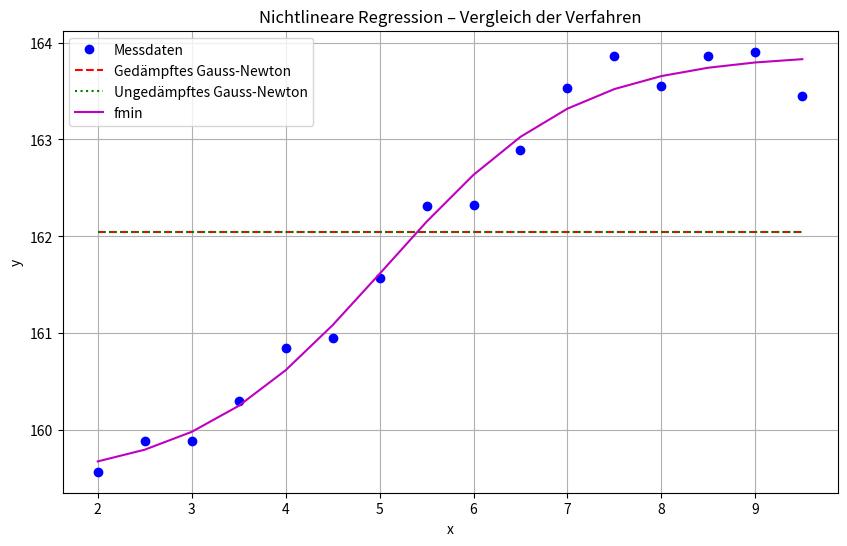

This figure's Python source:
import numpy as np
import matplotlib.pyplot as plt
from scipy.optimize import fmin

# Fehlerwarnungen aktivieren (für Debugging)
np.seterr(over='warn', divide='warn', invalid='warn')

x = np.array([2. , 2.5, 3. , 3.5, 4. , 4.5, 5. , 5.5, 6. , 6.5, 7. , 7.5, 8. , 8.5, 9. , 9.5])
y = np.array([159.57209984, 159.8851819 , 159.89378952, 160.30305273,
              160.84630757, 160.94703969, 161.56961845, 162.31468058,
              162.32140561, 162.88880047, 163.53234609, 163.85817086,
              163.55339958, 163.86393263, 163.90535931, 163.44385491])

# Ansatzfunktion – mit numerischer Stabilisierung
def f(x, lam):
    l0, l1, l2, l3 = lam
    exponent = np.power(10, np.clip(l2 + l3 * x, -20, 20))  # Clipping vermeidet Overflow
    return (l0 + l1 * exponent) / (1 + exponent)

# Fehlerfunktion (Summe der quadrierten Abweichungen)
def error(lam):
    return np.sum((f(x, lam) - y)**2)

# Gedämpftes Gauss-Newton-Verfahren
def gauss_newton_damped(lam0, max_iter=50, tol=1e-6, damping=0.5):
    lam = lam0.copy()
    for _ in range(max_iter):
        y_fit = f(x, lam)
        r = y - y_fit
        J = np.zeros((len(x), len(lam)))
        h = 1e-6
        for j in range(len(lam)):
            lam_h = lam.copy()
            lam_h[j] += h
            J[:, j] = (f(x, lam_h) - y_fit) / h
        try:
            delta = np.linalg.lstsq(J, r, rcond=None)[0]
        except np.linalg.LinAlgError:
            print("Lineares Gleichungssystem konnte nicht gelöst werden.")
            break
        lam_new = lam + damping * delta
        if np.linalg.norm(delta) < tol:
            break
        lam = lam_new
    return lam

# Neue, stabilere Startwerte
lam0 = np.array([100.0, 120.0, 3, -1])

# a) Gedämpftes Gauss-Newton
lam_gn_damped = gauss_newton_damped(lam0)

# b) Ungedämpftes Verfahren (Dämpfungsfaktor = 1)
lam_gn_ungedämpft = gauss_newton_damped(lam0, damping=1.0)
# Kommentar: Auch das ungedämpfte Verfahren konvergiert hier, da die Startwerte gut gewählt sind.

# c) Lösung mit fmin
lam_fmin = fmin(error, lam0, disp=False)

plt.figure(figsize=(10,6))
plt.plot(x, y, 'bo', label='Messdaten')
plt.plot(x, f(x, lam_gn_damped), 'r--', label='Gedämpftes Gauss-Newton')
plt.plot(x, f(x, lam_gn_ungedämpft), 'g:', label='Ungedämpftes Gauss-Newton')
plt.plot(x, f(x, lam_fmin), 'm-', label='fmin')
plt.xlabel('x')
plt.ylabel('y')
plt.title('Nichtlineare Regression – Vergleich der Verfahren')
plt.legend()
plt.grid(True)
plt.show()

print("Gedämpftes Gauss-Newton Ergebnis:", lam_gn_damped)
print("Ungedämpftes Gauss-Newton Ergebnis:", lam_gn_ungedämpft)
print("fmin Ergebnis:", lam_fmin)
